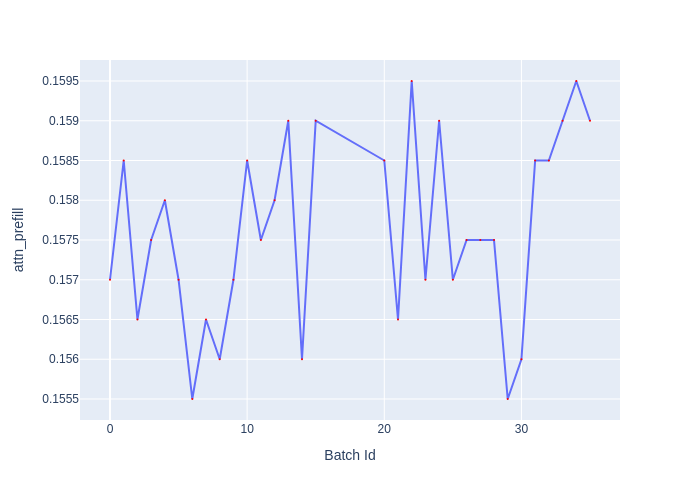

Data behind this chart, as committed beside it:
Batch Id, attn_prefill
0, 0.157
1, 0.1585
2, 0.1565
3, 0.1575
4, 0.158
5, 0.157
6, 0.1555
7, 0.1565
8, 0.156
9, 0.157
10, 0.1585
11, 0.1575
12, 0.158
13, 0.159
14, 0.156
15, 0.159
20, 0.1585
21, 0.1565
22, 0.1595
23, 0.157
24, 0.159
25, 0.157
26, 0.1575
27, 0.1575
28, 0.1575
29, 0.1555
30, 0.156
31, 0.1585
32, 0.1585
33, 0.159
34, 0.1595
35, 0.159
